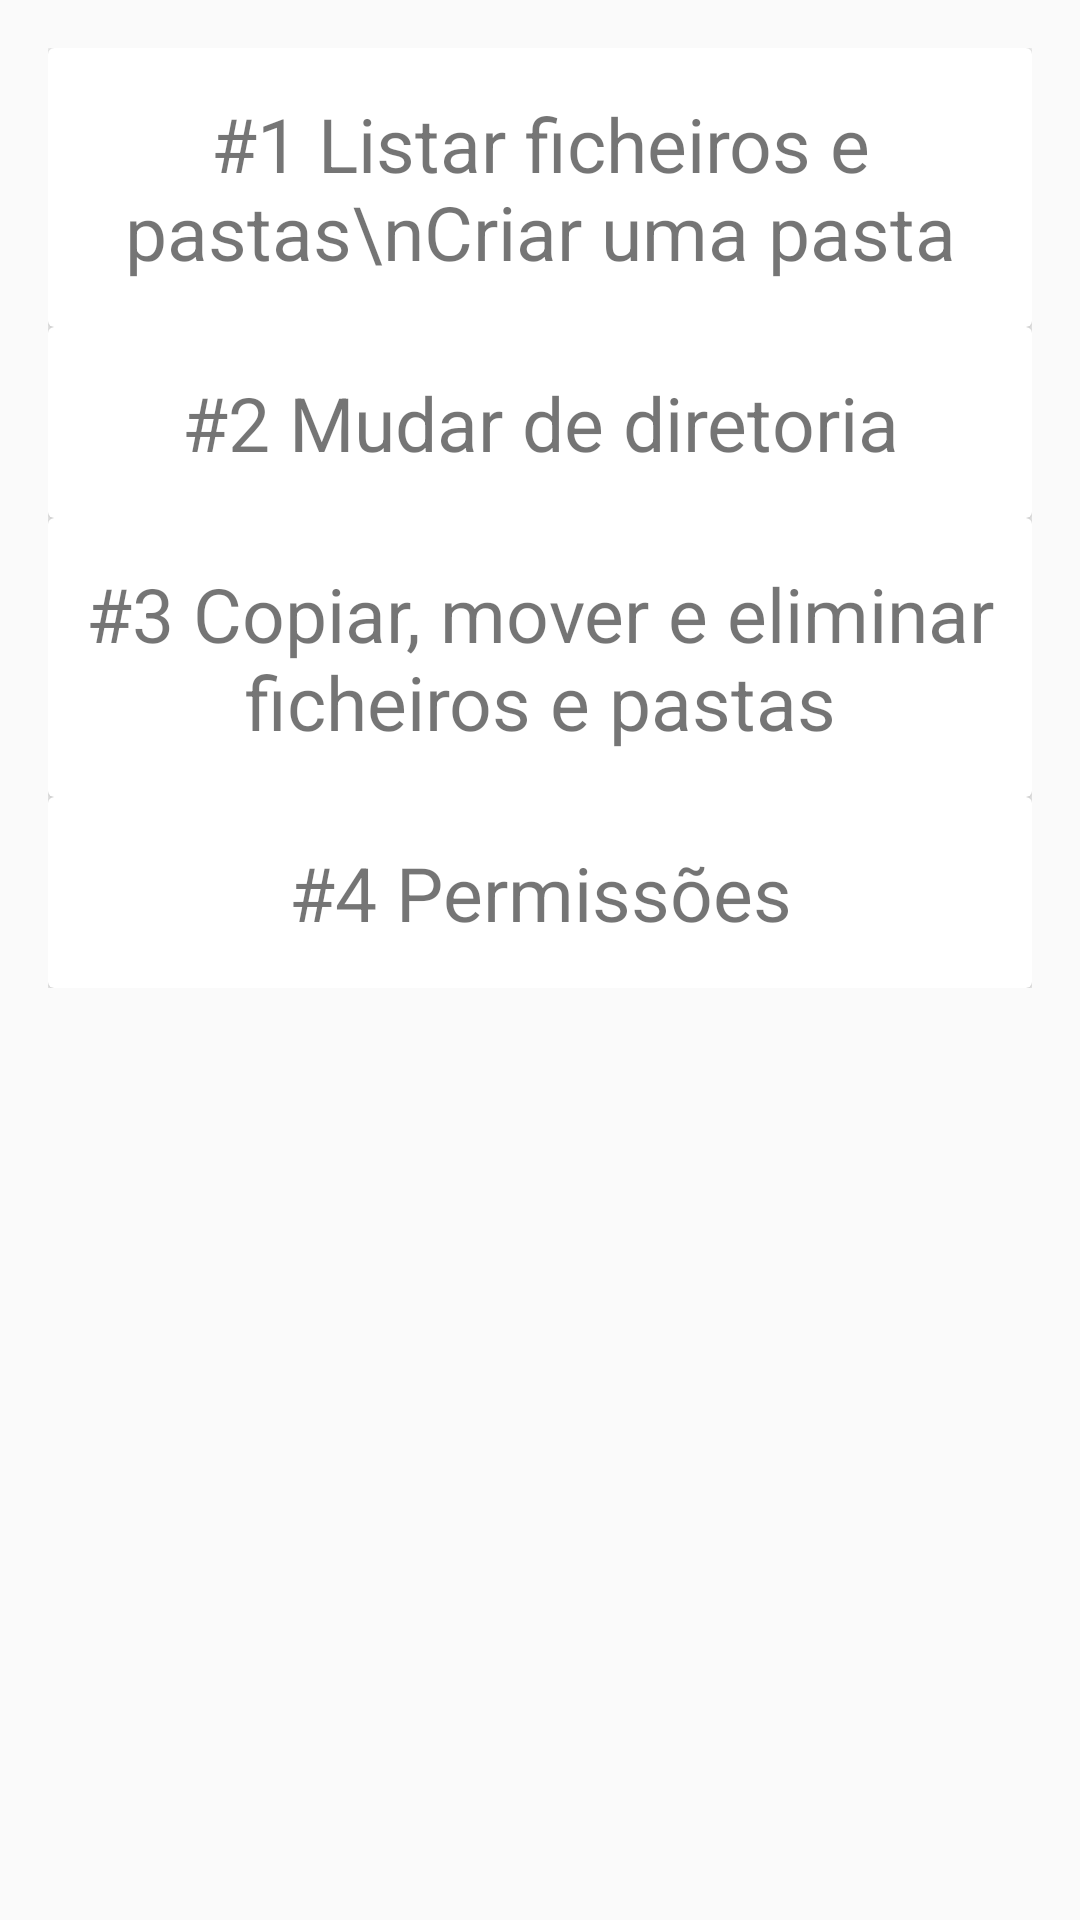

Here is an Android app screen rendered from its layout file. Give the layout XML and the strings, colors and styles it references.
<!-- AndroidManifest.xml: application theme AppTheme -->
<!-- res/layout/fragment_tutoriais.xml -->
<?xml version="1.0" encoding="utf-8"?>
<ScrollView xmlns:android="http://schemas.android.com/apk/res/android"
    xmlns:tools="http://schemas.android.com/tools"
    android:layout_width="match_parent"
    android:layout_height="match_parent"
    android:paddingBottom="16dp"
    android:paddingLeft="16dp"
    android:paddingRight="16dp"
    android:paddingTop="16dp"
    android:orientation="vertical"
    tools:context=".TutoriaisFragment">

    <LinearLayout
        android:orientation="vertical"
        android:layout_width="match_parent"
        android:layout_height="wrap_content">

        <android.support.v7.widget.CardView
            xmlns:android="http://schemas.android.com/apk/res/android"
            android:layout_width="match_parent"
            android:layout_height="match_parent"
            android:id="@+id/listar">

            <RelativeLayout
                android:layout_width="match_parent"
                android:layout_height="match_parent">

                <TextView
                    android:layout_width="match_parent"
                    android:layout_height="match_parent"
                    android:layout_marginBottom="15dp"
                    android:layout_marginTop="15dp"
                    android:gravity="center"
                    android:text="#1 Listar ficheiros e pastas\nCriar uma pasta"
                    android:textSize="25sp" />

            </RelativeLayout>
        </android.support.v7.widget.CardView>

        <android.support.v7.widget.CardView
            xmlns:android="http://schemas.android.com/apk/res/android"
            android:layout_width="match_parent"
            android:layout_height="match_parent"
            android:id="@+id/cd">

            <RelativeLayout
                android:layout_width="match_parent"
                android:layout_height="match_parent">

                <TextView
                    android:layout_width="match_parent"
                    android:layout_height="match_parent"
                    android:layout_marginBottom="15dp"
                    android:layout_marginTop="15dp"
                    android:gravity="center"
                    android:text="#2 Mudar de diretoria"
                    android:textSize="25sp" />

            </RelativeLayout>
        </android.support.v7.widget.CardView>

        <android.support.v7.widget.CardView
            xmlns:android="http://schemas.android.com/apk/res/android"
            android:layout_width="match_parent"
            android:layout_height="match_parent"
            android:id="@+id/cpmvrm">

            <RelativeLayout
                android:layout_width="match_parent"
                android:layout_height="match_parent">

                <TextView
                    android:layout_width="match_parent"
                    android:layout_height="match_parent"
                    android:layout_marginBottom="15dp"
                    android:layout_marginTop="15dp"
                    android:gravity="center"
                    android:text="#3 Copiar, mover e eliminar ficheiros e pastas"
                    android:textSize="25sp" />

            </RelativeLayout>
        </android.support.v7.widget.CardView>

        <android.support.v7.widget.CardView
            xmlns:android="http://schemas.android.com/apk/res/android"
            android:layout_width="match_parent"
            android:layout_height="match_parent"
            android:id="@+id/permissoes">

            <RelativeLayout
                android:layout_width="match_parent"
                android:layout_height="match_parent">

                <TextView
                    android:layout_width="match_parent"
                    android:layout_height="match_parent"
                    android:layout_marginBottom="15dp"
                    android:layout_marginTop="15dp"
                    android:gravity="center"
                    android:text="#4 Permissões"
                    android:textSize="25sp" />

            </RelativeLayout>
        </android.support.v7.widget.CardView>

    </LinearLayout>

</ScrollView>
<!-- resources referenced by this layout -->
<resources>
  <style name="AppTheme" parent="Theme.AppCompat.Light.DarkActionBar">
          
          <item name="colorPrimary">#C62B2B</item>
          <item name="colorPrimaryDark">#9E2323</item>
          <item name="colorAccent">#D9792D</item>
      </style>
</resources>
